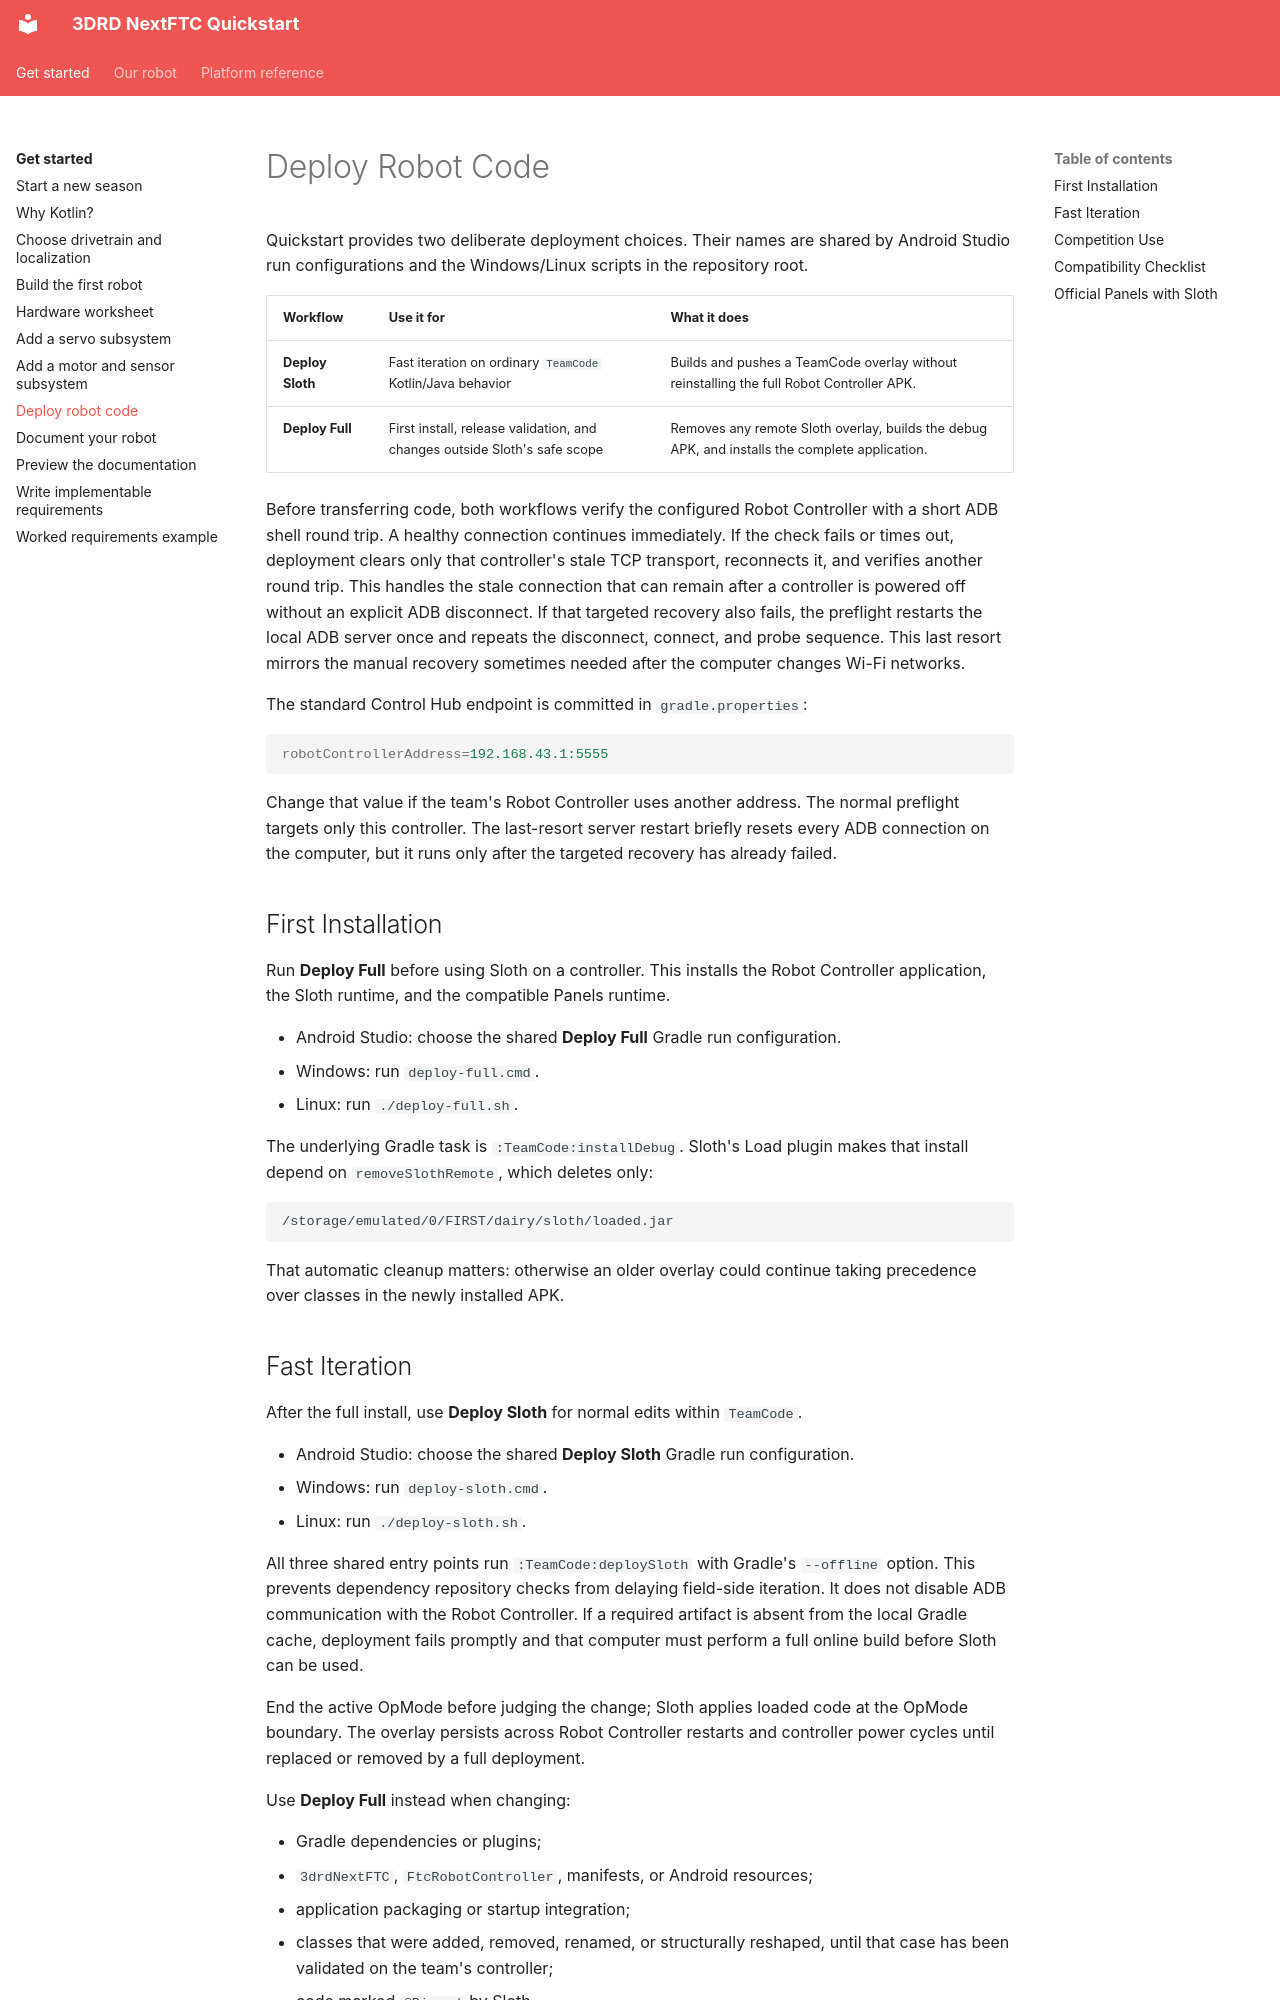

repository: 3DRoboticsDuluth/NextFTC-Quickstart · page: guides/deployment/index.html · generator: mkdocs

# Deploy Robot Code

Quickstart provides two deliberate deployment choices. Their names are shared by
Android Studio run configurations and the Windows/Linux scripts in the repository
root.

| Workflow | Use it for | What it does |
|---|---|---|
| **Deploy Sloth** | Fast iteration on ordinary `TeamCode` Kotlin/Java behavior | Builds and pushes a TeamCode overlay without reinstalling the full Robot Controller APK. |
| **Deploy Full** | First install, release validation, and changes outside Sloth's safe scope | Removes any remote Sloth overlay, builds the debug APK, and installs the complete application. |

Before transferring code, both workflows verify the configured Robot Controller
with a short ADB shell round trip. A healthy connection continues immediately. If
the check fails or times out, deployment clears only that controller's stale TCP
transport, reconnects it, and verifies another round trip. This handles the stale
connection that can remain after a controller is powered off without an explicit
ADB disconnect. If that targeted recovery also fails, the preflight restarts the
local ADB server once and repeats the disconnect, connect, and probe sequence. This
last resort mirrors the manual recovery sometimes needed after the computer changes
Wi-Fi networks.

The standard Control Hub endpoint is committed in `gradle.properties`:

```properties
robotControllerAddress=192.168.43.1:5555
```

Change that value if the team's Robot Controller uses another address. The normal
preflight targets only this controller. The last-resort server restart briefly
resets every ADB connection on the computer, but it runs only after the targeted
recovery has already failed.

## First Installation

Run **Deploy Full** before using Sloth on a controller. This installs the Robot
Controller application, the Sloth runtime, and the compatible Panels runtime.

- Android Studio: choose the shared **Deploy Full** Gradle run configuration.
- Windows: run `deploy-full.cmd`.
- Linux: run `./deploy-full.sh`.

The underlying Gradle task is `:TeamCode:installDebug`. Sloth's Load plugin makes
that install depend on `removeSlothRemote`, which deletes only:

```text
/storage/emulated/0/FIRST/dairy/sloth/loaded.jar
```

That automatic cleanup matters: otherwise an older overlay could continue taking
precedence over classes in the newly installed APK.
